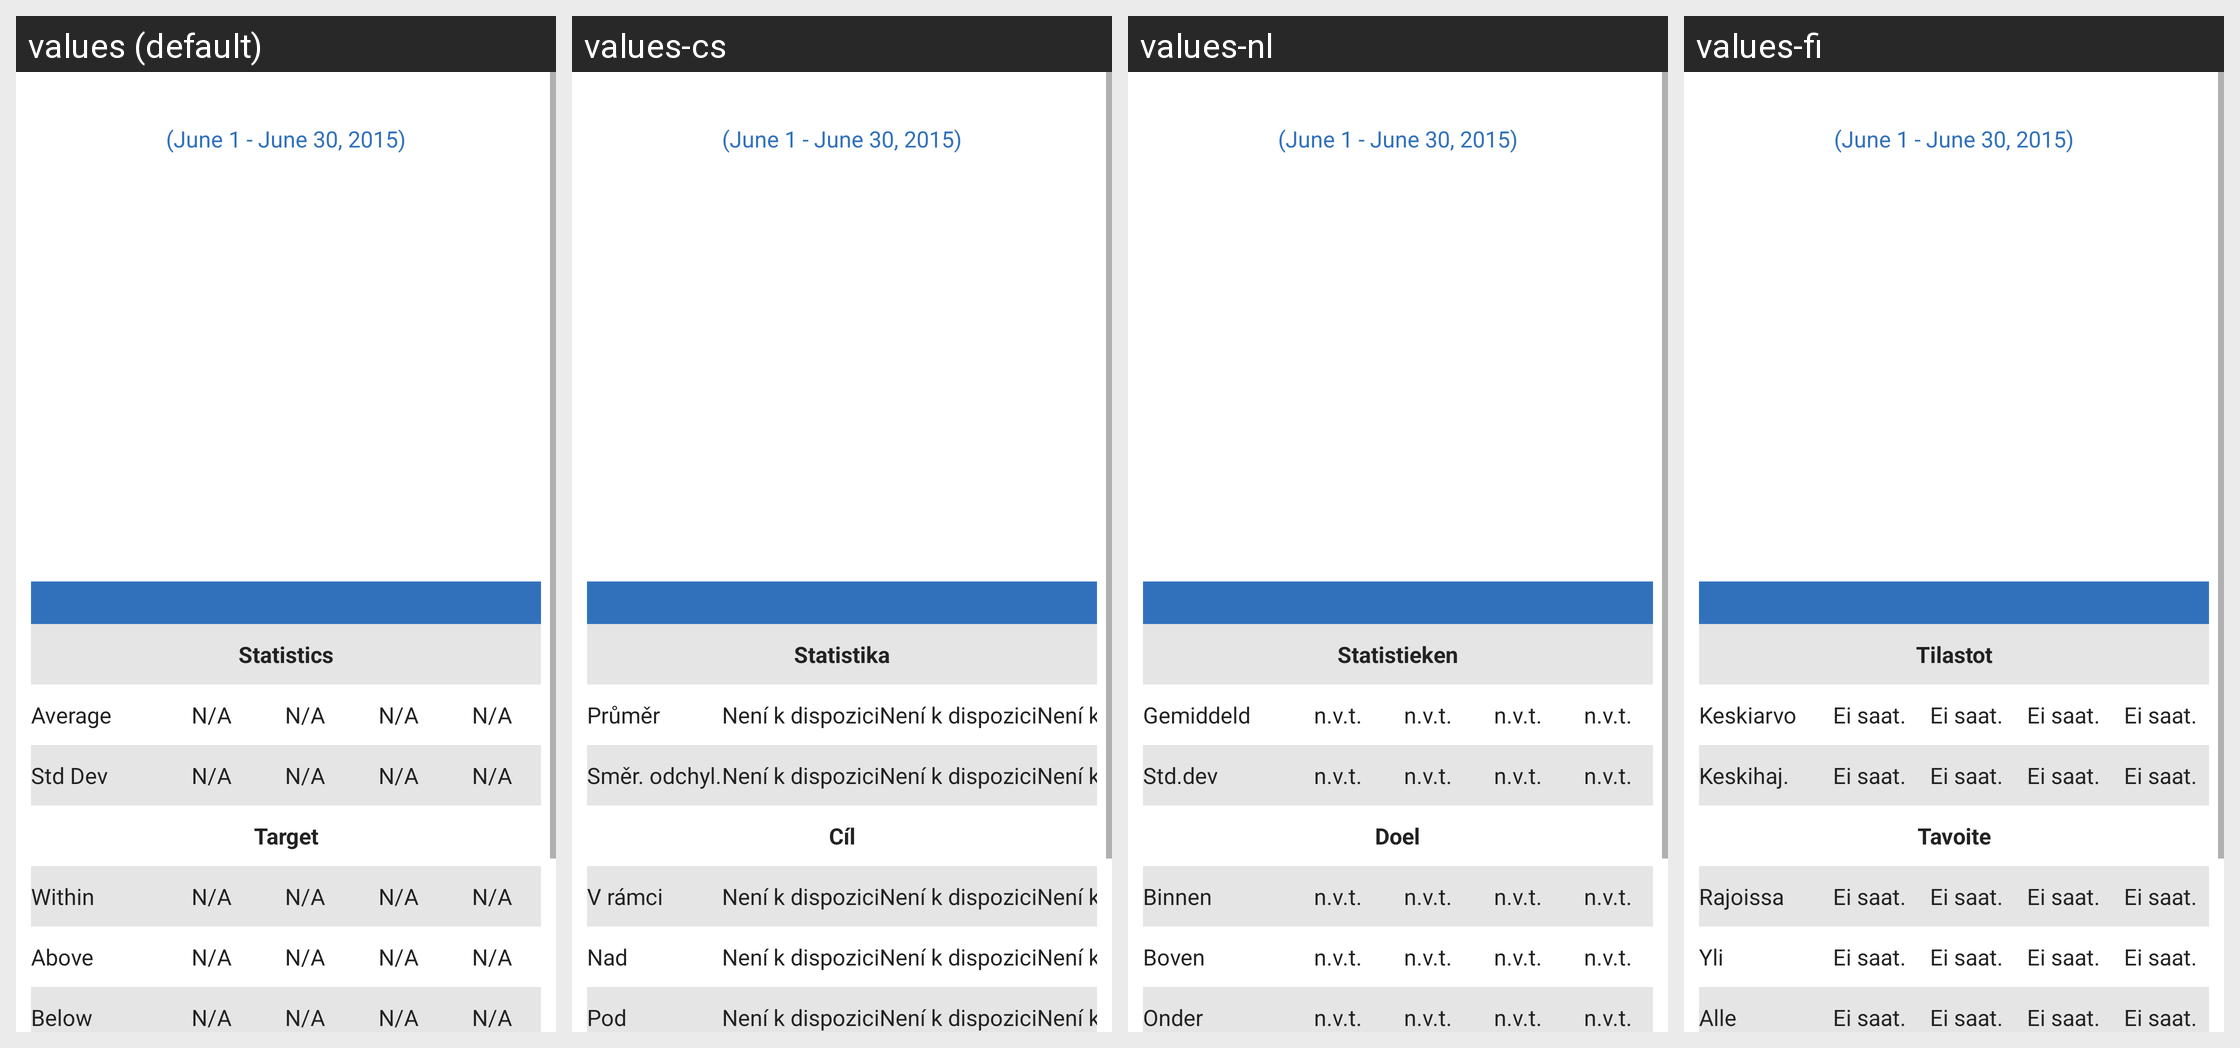

The Android screen above is rendered under several locales of the same app. Produce the string resources it draws, with the default and per-locale values.
Android screen res/layout/fragment_statistics_weekly.xml rendered under 4 locales, left to right: values (default), values-cs, values-nl, values-fi. Device: Nexus 5 (rendered at 1080×1920; each locale shown at half size, 540×960, under a caption strip naming it); theme Theme.MaterialComponents.DayNight.NoActionBar.
Other locales in the repository, not shown: values-da, values-de, values-en-rGB, values-es, values-fr, values-it, values-nb, values-pl, values-pt-rBR, values-ro, values-sv, values-zh.
Strings drawn on this screen, with the default value and each locale's value (text and hints the layout hard-codes, and strings that could not be matched under every locale, appear in the picture but are not listed):

statistics_string
  values: Statistics
  values-cs: Statistika
  values-nl: Statistieken
  values-fi: Tilastot

average
  values: Average
  values-cs: Průměr
  values-nl: Gemiddeld
  values-fi: Keskiarvo

not_available
  values: N/A
  values-cs: Není k dispozici
  values-nl: n.v.t.
  values-fi: Ei saat.

stddev
  values: Std Dev
  values-cs: Směr. odchyl.
  values-nl: Std.dev
  values-fi: Keskihaj.

target
  values: Target
  values-cs: Cíl
  values-nl: Doel
  values-fi: Tavoite

within
  values: Within
  values-cs: V rámci
  values-nl: Binnen
  values-fi: Rajoissa

above
  values: Above
  values-cs: Nad
  values-nl: Boven
  values-fi: Yli

below
  values: Below
  values-cs: Pod
  values-nl: Onder
  values-fi: Alle
